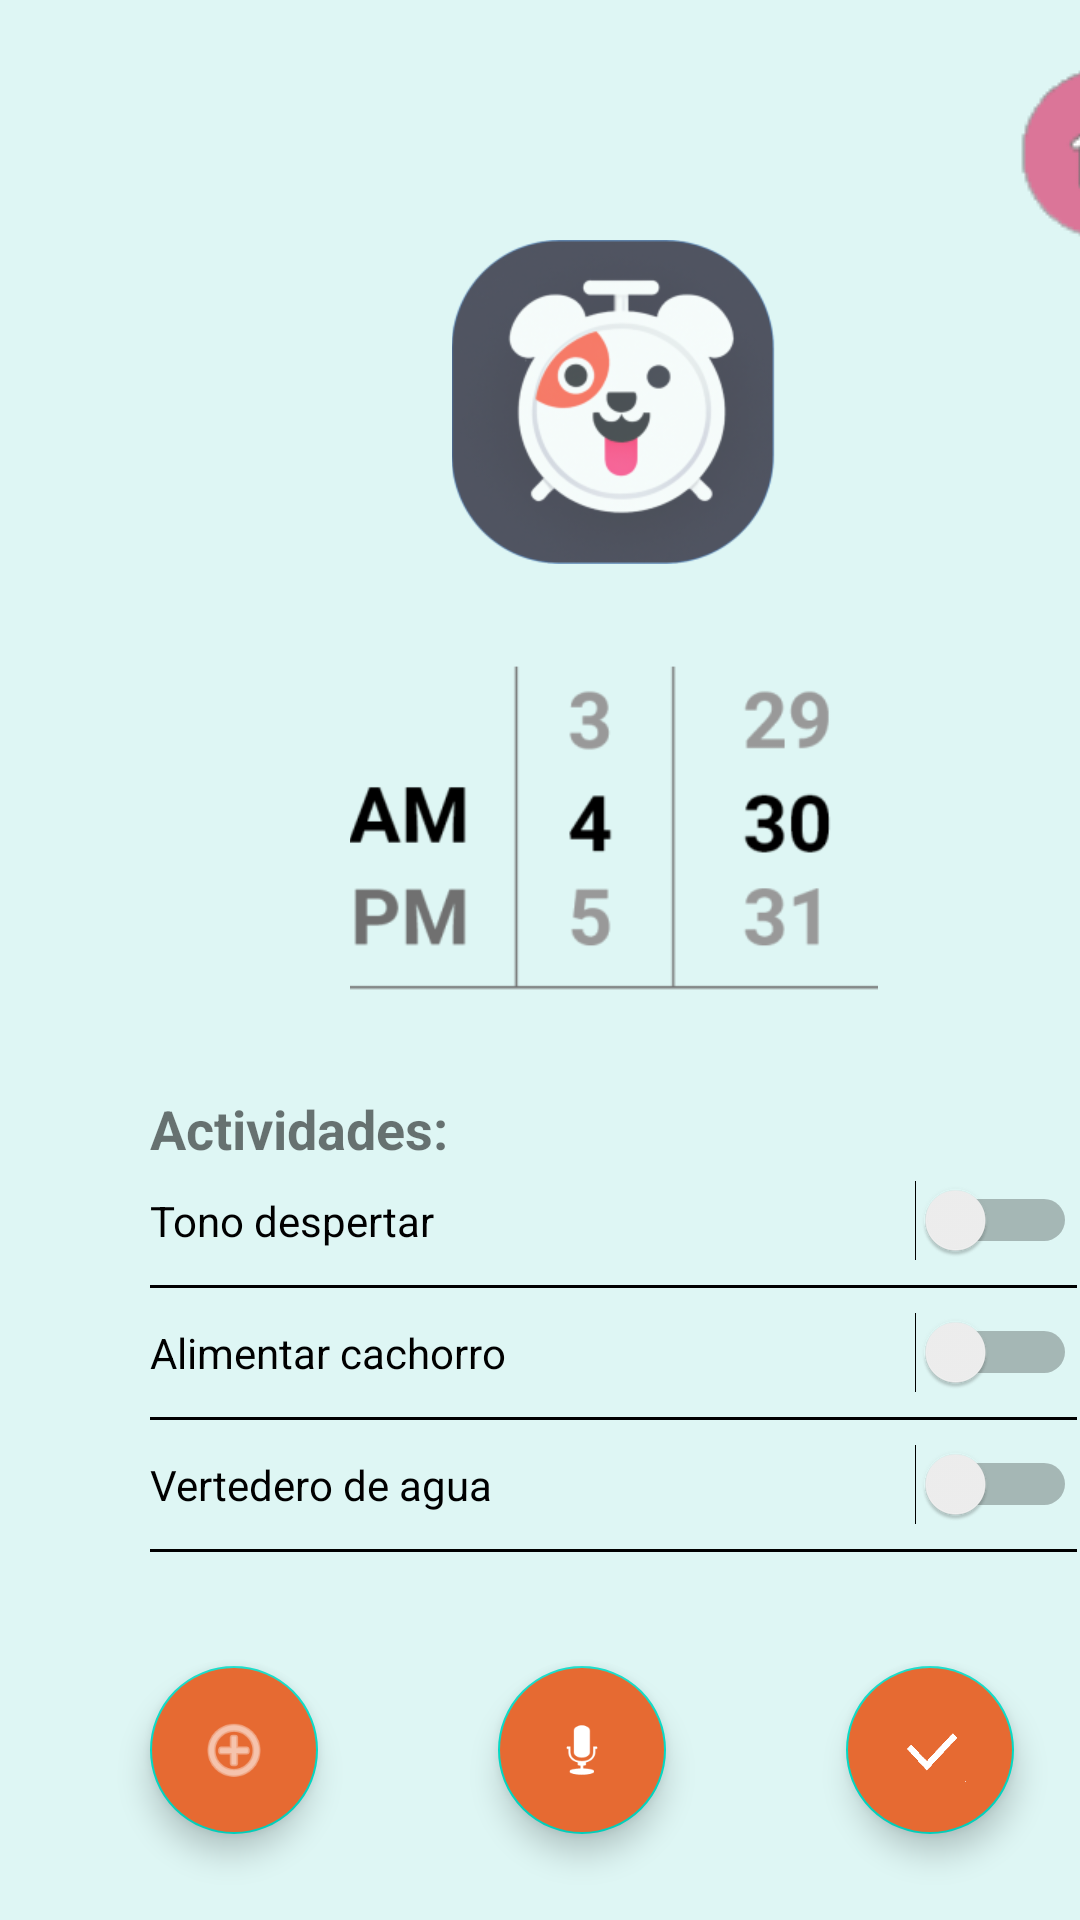

Android layout source for this screen:
<!-- AndroidManifest.xml: application theme Theme.PetAlarmMobil -->
<!-- res/layout/activity_new_alarm.xml -->
<?xml version="1.0" encoding="utf-8"?>
<androidx.constraintlayout.widget.ConstraintLayout xmlns:android="http://schemas.android.com/apk/res/android"
    xmlns:app="http://schemas.android.com/apk/res-auto"
    xmlns:tools="http://schemas.android.com/tools"
    android:layout_width="match_parent"
    android:layout_height="match_parent"
    tools:context=".new_alarm">


    <LinearLayout
        android:layout_width="409dp"
        android:layout_height="729dp"
        android:orientation="vertical"
        tools:layout_editor_absoluteX="1dp"
        tools:layout_editor_absoluteY="1dp"
        tools:ignore="MissingConstraints">

        <Space
            android:layout_width="match_parent"
            android:layout_height="20dp" />

        <LinearLayout
            android:layout_width="match_parent"
            android:layout_height="60dp"
            android:orientation="horizontal">

            <ImageView
                android:id="@+id/btn_cerrar"
                android:layout_width="25dp"
                android:layout_height="25dp"
                android:layout_gravity="center"
                android:layout_marginStart="10dp"
                android:onClick="goAdminAlarm"
                android:clickable="true"
                app:srcCompat="@drawable/imagen_x" />

            <ImageButton
                android:id="@+id/btn_go_home"
                android:layout_width="67dp"
                android:layout_height="64dp"
                android:layout_marginLeft="300dp"
                android:backgroundTint="#DEF6F4"
                android:clickable="true"
                android:onClick="goHome"
                app:srcCompat="@drawable/imagen_home" />
        </LinearLayout>


        <ImageView
            android:id="@+id/imageView2"
            android:layout_width="match_parent"
            android:layout_height="wrap_content"
            app:srcCompat="@mipmap/logofinal_foreground" />


        <ImageView
            android:id="@+id/imageView4"
            android:layout_width="match_parent"
            android:layout_height="176dp"
            app:srcCompat="@mipmap/img_time_picker_foreground" />

        <TextView
            android:id="@+id/textView2"
            android:textSize="18dp"
            android:layout_width="match_parent"
            android:layout_height="wrap_content"
            android:layout_marginLeft="50dp"
            android:textStyle="bold"
            android:text="Actividades:" />

        <Space
            android:layout_width="match_parent"
            android:layout_height="5dp" />

        <Switch
            android:id="@+id/switch1"
            android:layout_width="match_parent"
            android:layout_height="wrap_content"
            android:layout_marginLeft="50dp"
            android:layout_marginRight="50dp"
            android:text="Tono despertar" />

        <View
            android:layout_width="match_parent"
            android:layout_height="1dp"
            android:layout_marginTop="8dp"
            android:layout_marginBottom="8dp"
            android:layout_marginLeft="50dp"
            android:layout_marginRight="50dp"
            android:background="@color/black" />


        <Switch
            android:id="@+id/switch2"
            android:layout_width="match_parent"
            android:layout_height="wrap_content"
            android:layout_marginLeft="50dp"
            android:layout_marginRight="50dp"
            android:text="Alimentar cachorro" />

        <View
            android:layout_width="match_parent"
            android:layout_height="1dp"
            android:layout_marginTop="8dp"
            android:layout_marginBottom="8dp"
            android:layout_marginLeft="50dp"
            android:layout_marginRight="50dp"
            android:background="@color/black" />

        <Switch
            android:id="@+id/switch3"
            android:layout_width="match_parent"
            android:layout_height="wrap_content"
            android:layout_marginLeft="50dp"
            android:layout_marginRight="50dp"
            android:text="Vertedero de agua" />

        <View
            android:layout_width="match_parent"
            android:layout_height="1dp"
            android:layout_marginTop="8dp"
            android:layout_marginBottom="8dp"
            android:layout_marginLeft="50dp"
            android:layout_marginRight="50dp"
            android:background="@color/black" />


        <LinearLayout
            android:layout_width="match_parent"
            android:layout_height="130dp"
            android:orientation="horizontal">

            <com.google.android.material.floatingactionbutton.FloatingActionButton
                android:id="@+id/floatingActionButton10"
                android:layout_width="wrap_content"
                android:layout_height="wrap_content"
                android:layout_marginLeft="50dp"
                android:layout_marginRight="30dp"
                android:layout_marginTop="30dp"
                android:layout_weight="1"
                android:backgroundTint="@color/naranja"
                android:clickable="true"
                app:rippleColor="#2DFFFFFF"
                app:tint = "@color/white"
                app:srcCompat="@android:drawable/ic_menu_add" />

            <com.google.android.material.floatingactionbutton.FloatingActionButton
                android:id="@+id/floatingActionButton11"
                android:layout_width="wrap_content"
                android:layout_height="wrap_content"
                android:layout_marginLeft="30dp"
                android:layout_marginRight="60dp"
                android:layout_marginTop="30dp"
                android:layout_weight="1"
                android:clickable="true"
                android:backgroundTint="@color/naranja"
                app:tint = "@color/white"
                android:src="@android:drawable/ic_btn_speak_now" />

            <com.google.android.material.floatingactionbutton.FloatingActionButton
                android:id="@+id/floatingActionButton12"
                android:layout_width="wrap_content"
                android:layout_height="wrap_content"
                android:layout_marginTop="30dp"
                android:layout_weight="1"
                android:backgroundTint="@color/naranja"
                android:clickable="true"
                app:srcCompat="@mipmap/img_ok_foreground"
                app:tint = "@color/white"
                />
        </LinearLayout>

        <ImageView
            android:id="@+id/imageView3"
            android:layout_width="match_parent"
            android:layout_height="wrap_content"
            android:onClick="goAdminAlarm"
            android:clickable="true"
            app:srcCompat="@drawable/footer" />

    </LinearLayout>

</androidx.constraintlayout.widget.ConstraintLayout>
<!-- resources referenced by this layout -->
<resources>
  <color name="black">#FF000000</color>
  <color name="naranja">#E66A32</color>
  <color name="white">#FFFFFFFF</color>
  <!-- drawable footer: png bitmap (drawable, 33504 bytes) -->
  <!-- drawable imagen_home: png bitmap (drawable, 2768 bytes) -->
  <!-- mipmap img_ok_foreground: png bitmap (mipmap-hdpi, 3779 bytes) -->
  <!-- mipmap img_time_picker_foreground: png bitmap (mipmap-hdpi, 6210 bytes) -->
  <!-- mipmap logofinal_foreground: png bitmap (mipmap-hdpi, 21865 bytes) -->
  <style name="Theme.PetAlarmMobil" parent="Theme.MaterialComponents.DayNight.DarkActionBar">
          
          <item name="colorPrimary">@color/purple_500</item>
          <item name="colorPrimaryVariant">@color/purple_700</item>
          <item name="colorOnPrimary">@color/white</item>
          
          <item name="colorSecondary">@color/teal_200</item>
          <item name="colorSecondaryVariant">@color/teal_700</item>
          <item name="colorOnSecondary">@color/black</item>
          
          <item name="android:statusBarColor">?attr/colorPrimaryVariant</item>
          
          <item name="android:windowBackground">@color/green_backgorund</item>
      </style>
  <color name="purple_500">#000000</color>
  <color name="purple_700">#FF3700B3</color>
  <color name="teal_200">#FF03DAC5</color>
  <color name="teal_700">#FF018786</color>
  <color name="green_backgorund">#DEF6F4</color>
</resources>
